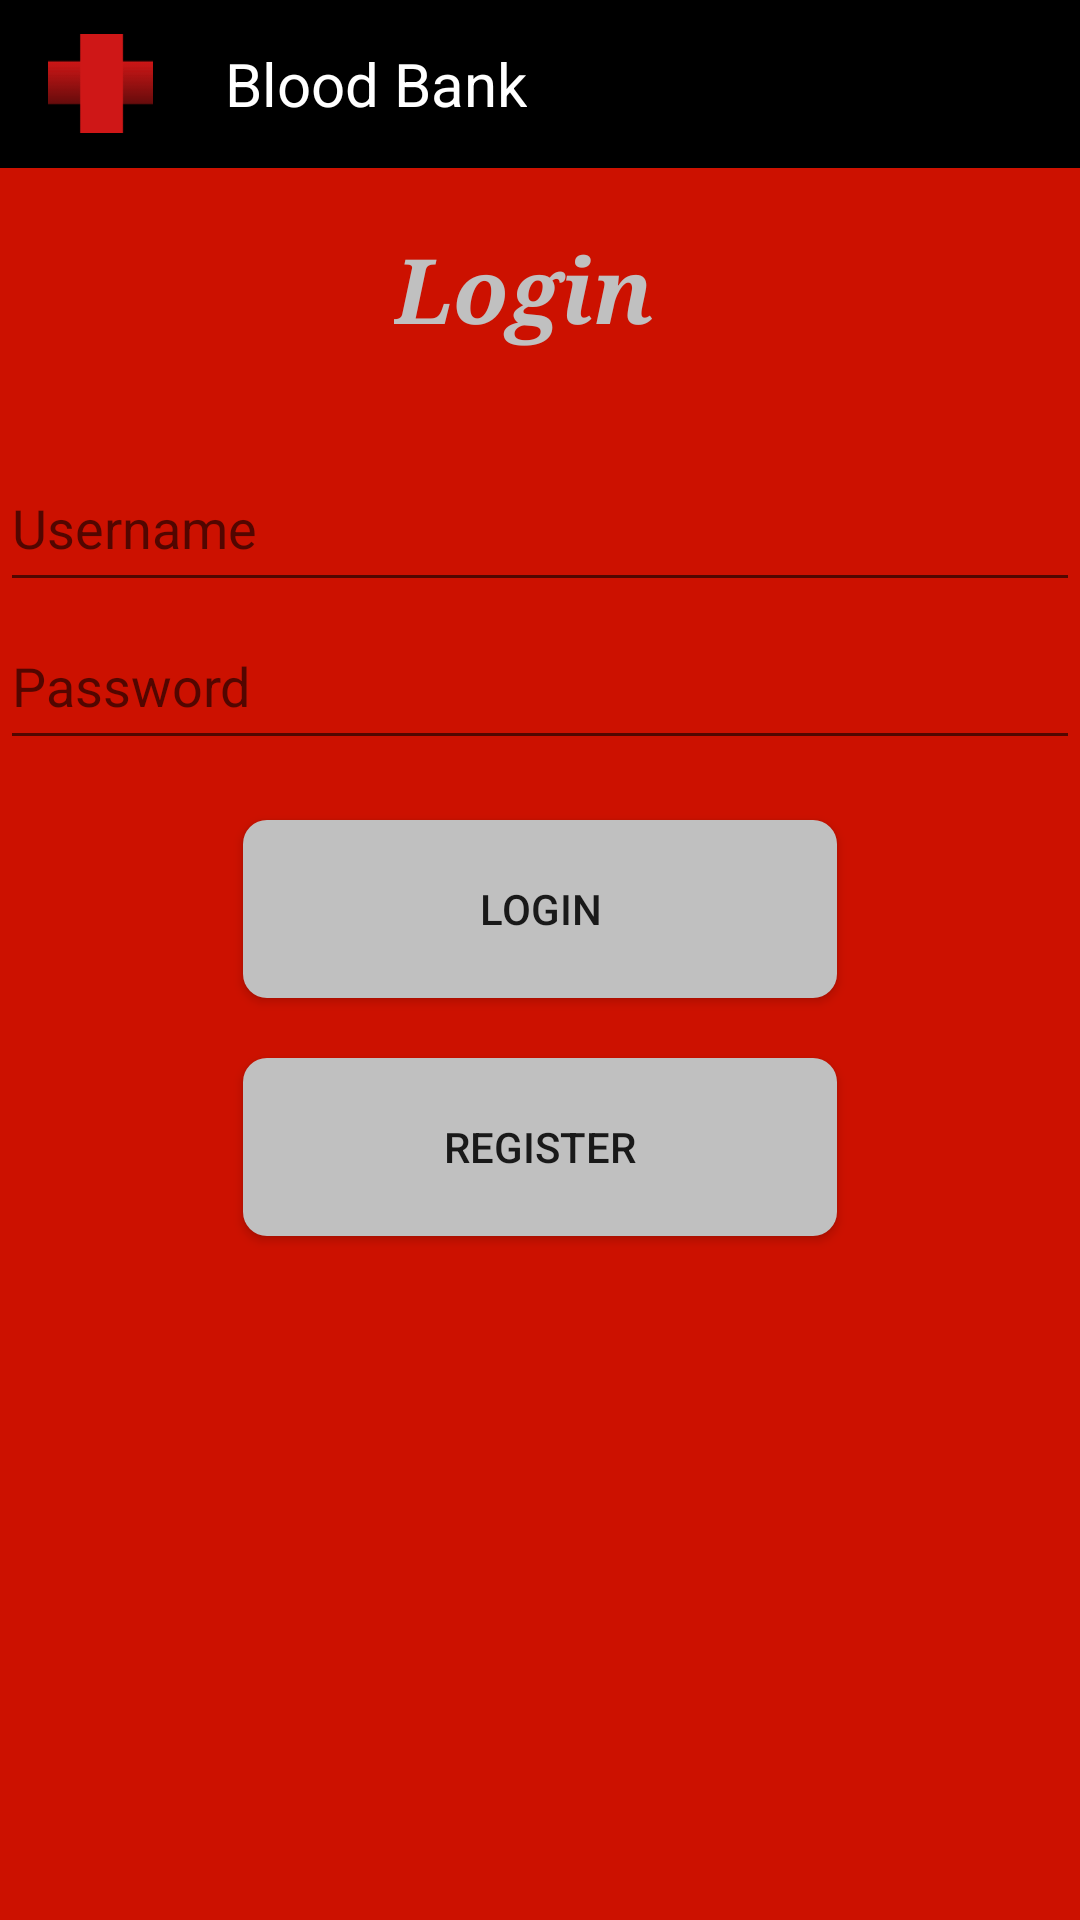

Reconstruct the res/layout file that produces this screen, plus the resources it refers to.
<!-- AndroidManifest.xml: application theme AppTheme -->
<!-- res/layout/activity_main.xml -->
<?xml version="1.0" encoding="utf-8"?>
<ScrollView
    xmlns:android="http://schemas.android.com/apk/res/android"
    android:layout_height="match_parent"
    android:layout_width="match_parent"
    android:fillViewport="true">
    xmlns:android="http://schemas.android.com/apk/res/android" />
<LinearLayout xmlns:android="http://schemas.android.com/apk/res/android"
    xmlns:tools="http://schemas.android.com/tools"
    android:layout_width="match_parent"
    android:layout_height="match_parent"
    android:orientation="vertical"
    android:background="#CC1100"
    tools:context="com.example.rajat.blood_bank.MainActivity"
    android:weightSum="1">
    <include layout="@layout/toolbar"
        android:id="@+id/tool"></include>

    <TextView
        android:layout_width="97dp"
        android:textColor="#C0C0C0"
        android:typeface="serif"
        android:layout_height="wrap_content"
        android:text="Login"
        android:id="@+id/textView"
        android:layout_gravity="center_horizontal"
        android:layout_weight="0.04"
        android:textStyle="normal|bold|italic"
        android:textSize="30sp"
        android:layout_marginTop="20dp"
        android:layout_marginBottom="20dp"/>


    <EditText
        android:layout_width="match_parent"
        android:layout_height="wrap_content"
        android:inputType="textPersonName"
        android:hint="Username"
        android:id="@+id/name"

        android:layout_weight="0.04" />

    <EditText
        android:layout_width="match_parent"
        android:layout_height="wrap_content"
        android:inputType="textPassword"
        android:hint="Password"
        android:id="@+id/passw"
        android:layout_gravity="center_horizontal"
        android:layout_weight="0.04" />

    <Button
        android:layout_width="198dp"
        android:layout_height="wrap_content"
        android:text="Login"
        android:id="@+id/login"
        android:background="@drawable/shape"
        android:layout_gravity="center_horizontal"
        android:onClick="signIn"
        android:layout_weight="0.04"
        android:layout_marginBottom="20dp"
        android:layout_marginTop="20dp"/>

    <Button
        android:layout_width="198dp"
        android:layout_height="wrap_content"
        android:text="Register"
        android:id="@+id/register"
        android:background="@drawable/shape"
        android:layout_gravity="center_horizontal"
        android:layout_weight="0.04" />
</LinearLayout>
</ScrollView>
<!-- res/layout/toolbar.xml (included above) -->
<?xml version="1.0" encoding="utf-8"?>
<android.support.v7.widget.Toolbar xmlns:android="http://schemas.android.com/apk/res/android"
    android:layout_width="match_parent"
    android:layout_height="?attr/actionBarSize"
    xmlns:app="http://schemas.android.com/apk/res-auto"
    android:background="#000000"
    android:id="@+id/tool"
    app:titleTextAppearance="@style/ToolbarTitle"
    android:fitsSystemWindows="true"
    app:theme="@style/Base.ThemeOverlay.AppCompat.Dark.ActionBar">

    <ImageView
        android:layout_width="35dp"
        android:layout_height="35dp"
        android:src="@drawable/doc"
        android:layout_alignParentLeft="true"
        android:id="@+id/logo"
        android:layout_centerVertical="true"
        android:cropToPadding="false" />
    <TextView
        android:layout_marginLeft="40dp"
        android:layout_width="wrap_content"
        android:layout_height="wrap_content"
        android:text="Blood Bank"
        android:layout_toRightOf="@+id/logo"
        android:textColor="#ffffff"
        android:textSize="20sp"
        android:id="@+id/head"/>

</android.support.v7.widget.Toolbar>
<!-- resources referenced by this layout -->
<resources>
  <!-- drawable doc: png bitmap (drawable, 1161 bytes) -->
  <!-- drawable shape (drawable) -->
  <?xml version="1.0" encoding="utf-8"?>
  <shape xmlns:android="http://schemas.android.com/apk/res/android"
      android:shape="rectangle"> <solid android:color="#C0C0C0"/>
      <corners android:bottomLeftRadius="8dp"
          android:bottomRightRadius="8dp"
          android:topLeftRadius="8dp"
          android:topRightRadius="8dp"/>
  </shape>
  <style name="ToolbarTitle" parent="@style/TextAppearance.Widget.AppCompat.Toolbar.Title">
          <item name="android:textSize">20sp</item>
      </style>
  <style name="AppTheme" parent="Theme.AppCompat.Light.NoActionBar">
          
          <item name="windowActionBar">false</item>
          <item name="windowActionBarOverlay">false</item>
          <item name="windowNoTitle">true</item>
  
          <item name="colorPrimary">@color/colorPrimary</item>
          <item name="colorPrimaryDark">@color/colorPrimaryDark</item>
          <item name="colorAccent">@color/colorAccent</item>
      </style>
  <!-- not gathered from this repository: default colours our renderer supplied (Android Studio template values) -->
  <color name="colorPrimary">#FF6200EE</color>
  <color name="colorPrimaryDark">#FF3700B3</color>
  <color name="colorAccent">#FF03DAC5</color>
</resources>
